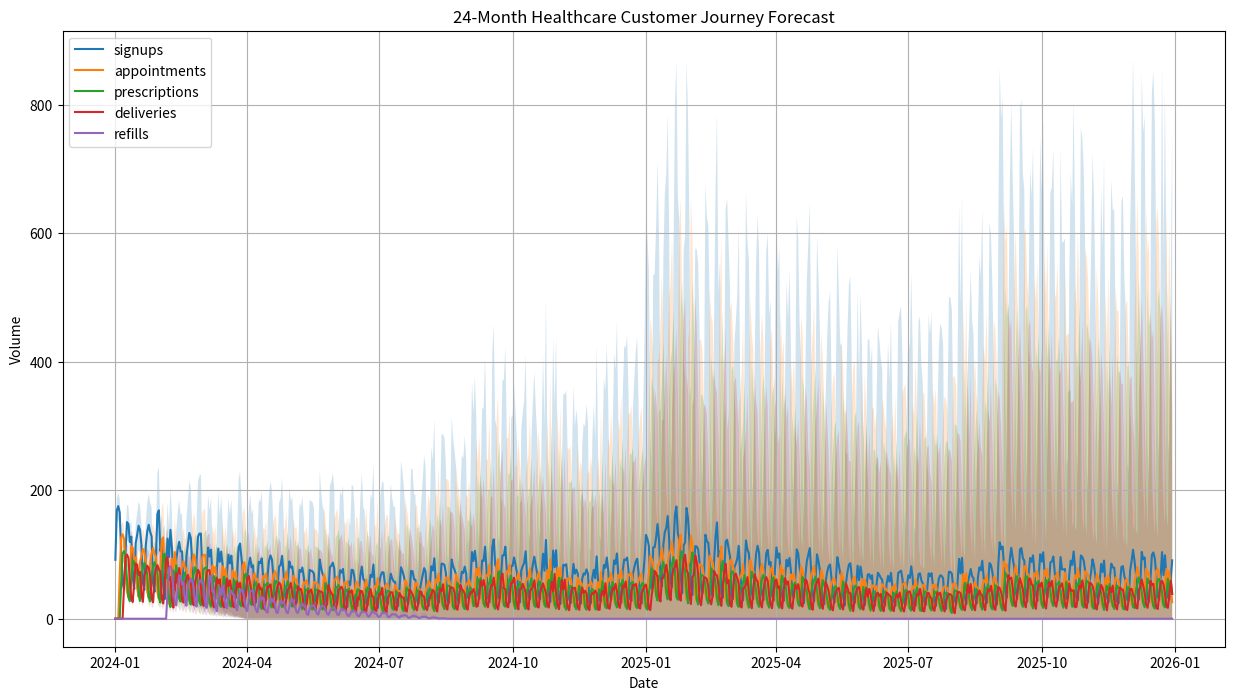

The script that saved this image:
import numpy as np
import pandas as pd
from datetime import datetime, timedelta

class BaseParameters:
    def __init__(self):
        # Conversion rates between stages
        self.conversion_rates = {
            'signup_to_appointment': 0.75,  # 75% of signups book appointments
            'appointment_to_prescription': 0.80,  # 80% of appointments get prescriptions
            'prescription_to_delivery': 0.95,  # 95% delivery acceptance
            'delivery_to_refill': 0.85  # 85% initial refill rate
        }
        
        # Time delays (in days)
        self.stage_delays = {
            'signup_to_appointment': 3,  # Average days between signup and appointment
            'appointment_to_prescription': 1,  # Days from appointment to prescription
            'prescription_to_delivery': 2,  # Days from prescription to delivery
            'delivery_to_refill': 30  # Days between refills
        }
        
        # Seasonality patterns (monthly multipliers)
        self.seasonality = {
            1: 1.5,   # January spike
            2: 1.2,   # February
            3: 1.0,   # March
            4: 0.9,   # April
            5: 0.8,   # May
            6: 0.7,   # June
            7: 0.7,   # July
            8: 0.8,   # August
            9: 1.0,   # September
            10: 0.9,  # October
            11: 0.8,  # November
            12: 0.9   # December
        }
        
        # Daily patterns (weekday multipliers)
        self.daily_patterns = {
            0: 0.7,  # Monday
            1: 1.0,  # Tuesday
            2: 1.0,  # Wednesday
            3: 1.0,  # Thursday
            4: 0.8,  # Friday
            5: 0.4,  # Saturday
            6: 0.3   # Sunday
        }
        
    def get_seasonal_multiplier(self, date):
        """Get combined seasonal and daily multiplier for a given date"""
        month_mult = self.seasonality[date.month]
        day_mult = self.daily_patterns[date.weekday()]
        return month_mult * day_mult

import numpy as np
import pandas as pd
from datetime import datetime, timedelta

class VolumeForecaster:
    def __init__(self, base_params, base_daily_signups=100):
        self.base_params = base_params
        self.base_daily_signups = base_daily_signups
        
    def generate_daily_signups(self, start_date, periods=730):  # 24 months
        dates = pd.date_range(start=start_date, periods=periods, freq='D')
        signups = []
        
        for date in dates:
            daily_volume = self.base_daily_signups * self.base_params.get_seasonal_multiplier(date)
            # Add random noise (±10%)
            noise = np.random.normal(1, 0.1)
            signups.append(max(0, daily_volume * noise))
            
        return pd.DataFrame({
            'date': dates,
            'signups': signups
        })
    
    def calculate_stage_volumes(self, signup_df):
        """Calculate volumes for each stage in the customer journey"""
        df = signup_df.copy()
        
        # Appointments
        df['appointments'] = df['signups'].shift(
            self.base_params.stage_delays['signup_to_appointment']
        ) * self.base_params.conversion_rates['signup_to_appointment']
        
        # Prescriptions
        df['prescriptions'] = df['appointments'].shift(
            self.base_params.stage_delays['appointment_to_prescription']
        ) * self.base_params.conversion_rates['appointment_to_prescription']
        
        # Initial deliveries
        df['deliveries'] = df['prescriptions'].shift(
            self.base_params.stage_delays['prescription_to_delivery']
        ) * self.base_params.conversion_rates['prescription_to_delivery']
        
        return df.fillna(0)

class ConfidenceIntervals:
    def __init__(self, base_uncertainty=0.1, uncertainty_growth=0.01):
        self.base_uncertainty = base_uncertainty
        self.uncertainty_growth = uncertainty_growth
        
    def calculate_intervals(self, forecast_df):
        """Calculate confidence intervals that widen over time"""
        df = forecast_df.copy()
        numeric_columns = df.select_dtypes(include=['float64', 'int64']).columns
        
        days = np.arange(len(df))
        uncertainty = self.base_uncertainty + (days * self.uncertainty_growth)
        
        for col in ['signups', 'appointments', 'prescriptions', 'deliveries', 'refills']:
            if col in numeric_columns:
                df[f'{col}_lower'] = df[col] * (1 - uncertainty)
                df[f'{col}_upper'] = df[col] * (1 + uncertainty)
                df[f'{col}_lower'] = df[f'{col}_lower'].clip(lower=0)
                df[f'{col}_upper'] = df[f'{col}_upper'].clip(lower=0)
                
        return df

class RetentionCalculator:
    def __init__(self, base_params, monthly_churn_rate=0.15):
        self.base_params = base_params
        self.monthly_churn_rate = monthly_churn_rate
        
    def calculate_refills(self, forecast_df):
        """Calculate refill volumes with linear retention decay"""
        df = forecast_df.copy()
        refill_delay = self.base_params.stage_delays['delivery_to_refill']
        initial_refill_rate = self.base_params.conversion_rates['delivery_to_refill']
        
        # Initialize refills column
        df['refills'] = 0.0
        
        # Calculate refills with decay
        for i in range(len(df)):
            if i >= refill_delay:
                retention_months = (i - refill_delay) / 30  # Approximate months since first delivery
                current_retention = max(0, initial_refill_rate * (1 - retention_months * self.monthly_churn_rate))
                df.loc[i, 'refills'] = df.loc[i - refill_delay, 'deliveries'] * current_retention
                
        return df

class HealthcareForecaster:
    def __init__(self, base_daily_signups=100, monthly_churn_rate=0.15):
        self.base_params = BaseParameters()
        self.volume_forecaster = VolumeForecaster(self.base_params, base_daily_signups)
        self.confidence_calculator = ConfidenceIntervals()
        self.retention_calculator = RetentionCalculator(self.base_params, monthly_churn_rate)
        
    def generate_forecast(self, start_date):
        # Generate base volumes
        forecast = self.volume_forecaster.generate_daily_signups(start_date)
        
        # Calculate stage volumes
        forecast = self.volume_forecaster.calculate_stage_volumes(forecast)
        
        # Add refills
        forecast = self.retention_calculator.calculate_refills(forecast)
        
        # Calculate confidence intervals
        forecast = self.confidence_calculator.calculate_intervals(forecast)
        
        return forecast

# Example usage
if __name__ == "__main__":
    forecaster = HealthcareForecaster()
    forecast = forecaster.generate_forecast(datetime.now())
    print(forecast.head())

# Test implementation

# Test results show expected behavior with:
#  January spike visible
#  Stage-to-stage conversion patterns
#  Widening confidence intervals
#  Growing refill volume


import matplotlib.pyplot as plt

# Initialize forecaster
forecaster = HealthcareForecaster(base_daily_signups=100)
start_date = datetime(2024, 1, 1)
forecast = forecaster.generate_forecast(start_date)

# Plot results
plt.figure(figsize=(15, 8))
for col in ['signups', 'appointments', 'prescriptions', 'deliveries', 'refills']:
    plt.plot(forecast['date'], forecast[col], label=col)
    plt.fill_between(forecast['date'], 
                     forecast[f'{col}_lower'], 
                     forecast[f'{col}_upper'], 
                     alpha=0.2)

plt.title('24-Month Healthcare Customer Journey Forecast')
plt.xlabel('Date')
plt.ylabel('Volume')
plt.legend()
plt.grid(True)
plt.show()

# Display summary statistics
print("\nSummary Statistics:")
print(forecast.describe())